Run: headless pygame with SDL's dummy video driver; simulated clock (each Clock.tick advances the game by its frame time, no real sleeping); random seed 0; keys injected as events and as key.get_pressed() state; mouse plan: one left click at the window centre at the start of phase 2, then a move to the lower-right quarter at the start of phase 3.
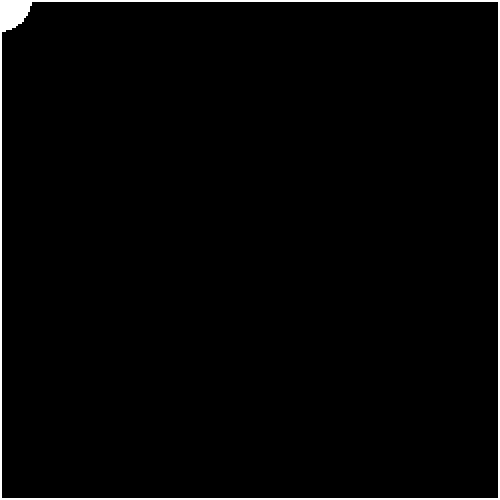
Frame 1 of 4 · flips 1–60 · no input
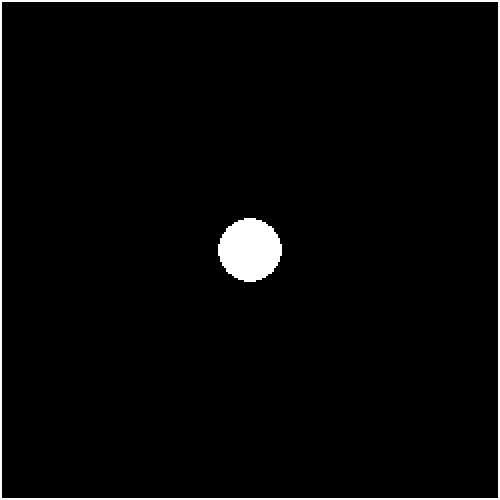
Frame 2 of 4 · flips 61–180 · clicked the window centre · tapped SPACE, RETURN · held RIGHT (→), D
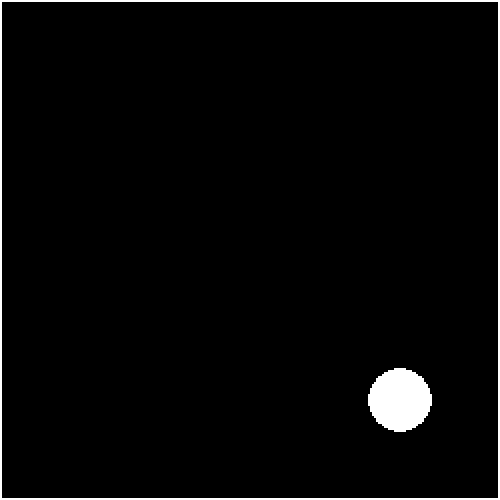
Frame 3 of 4 · flips 181–300 · moved the mouse to the lower-right quarter · held DOWN (↓), S
Frame 4 of 4 · flips 301–420 · held LEFT (←), A, UP (↑), W · screen unchanged from frame 3, image omitted

The pygame program that drew these frames:

#!/usr/bin/python3.4

# This script only works in Pygame 2
# Press E for the "explosion"

# Setup Python ----------------------------------------------- #
import pygame, sys, random, time, os, math
# Setup pygame/window ---------------------------------------- #
mainClock = pygame.time.Clock()
from pygame.locals import *
pygame.init()
pygame.display.set_caption('outline test')
WINDOWWIDTH = 500
WINDOWHEIGHT = 500
screen = pygame.display.set_mode((WINDOWWIDTH, WINDOWHEIGHT),0,32)
display = pygame.Surface((250,250))

permanent_surf = pygame.Surface(display.get_size())
permanent_surf.set_colorkey((0,0,0))
temp_surf = pygame.Surface(display.get_size())
circles = []
explosions = []

def inverted(img):
   inv = pygame.Surface(img.get_rect().size, pygame.SRCALPHA)
   inv.fill((255,255,255,255))
   inv.blit(img, (0,0), None, BLEND_RGB_SUB)
   return inv

show_outline = False
# Loop ------------------------------------------------------- #
while True:
    # Background --------------------------------------------- #
    display.fill((255,255,255))
    if show_outline:
        pygame.draw.rect(display,(0,0,0),pygame.Rect(0,0,250,250),1)
    # Mouse -------------------------------------------------- #
    mx, my = pygame.mouse.get_pos()
    mx = int(mx/2)
    my = int(my/2)
    # Render ------------------------------------------------- #
    temp_surf.fill((0,0,0))
    r_list = []
    circles.append([mx,my,16]) # x, y, radius
    n = 0
    for circle in circles:
        pygame.draw.circle(temp_surf, (255,255,255), (int(circle[0]), int(circle[1])), int(circle[2]))
        circle[2] -= 0.2
        if circle[2] <= 5:
            r_list.append(n)
        n += 1
    r_list.sort(reverse=True)
    for circle in r_list:
        circles.pop(circle)

    r_list = []
    n = 0
    for explosion in explosions:
        explosion[1] += math.cos(math.radians(explosion[0])) * 2.5
        explosion[2] += math.sin(math.radians(explosion[0])) * 2.5
        pygame.draw.circle(permanent_surf, (255,255,255), (explosion[1], explosion[2]), explosion[3])
        explosion[3] -= 0.25
        if explosion[3] <= 3.5:
            r_list.append(n)
        n += 1
    r_list.sort(reverse=True)
    for explosion in r_list:
        explosions.pop(explosion)

    temp_surf.blit(permanent_surf, (0,0))
    if show_outline:
        inverted_surf = inverted(temp_surf)
        inverted_surf.set_colorkey((255,255,255))
        display.blit(inverted_surf, (0, 1))
        display.blit(inverted_surf, (1, 0))
        display.blit(inverted_surf, (0, -1))
        display.blit(inverted_surf, (-1, 0))
        temp_surf.set_colorkey((0,0,0))
    else:
        temp_surf.set_colorkey()
    display.blit(temp_surf, (0,0))
    if not show_outline:
        pygame.draw.rect(display,(255,255,255),pygame.Rect(0,0,250,250),1)
    # Buttons ------------------------------------------------ #
    for event in pygame.event.get():
        if event.type == QUIT:
            pygame.quit()
            sys.exit()
        if event.type == KEYDOWN:
            if event.key == K_ESCAPE:
                pygame.quit()
                sys.exit()
            if event.key == K_e:
                for i in range(random.randint(6,8)):
                    explosions.append([random.randint(0,360), mx, my, random.randint(7,10)])
            if event.key == K_q:
                show_outline = not show_outline
    # Update ------------------------------------------------- #
    screen.blit(pygame.transform.scale(display,(WINDOWWIDTH,WINDOWHEIGHT)),(0,0))
    pygame.display.update()
    mainClock.tick(60)
